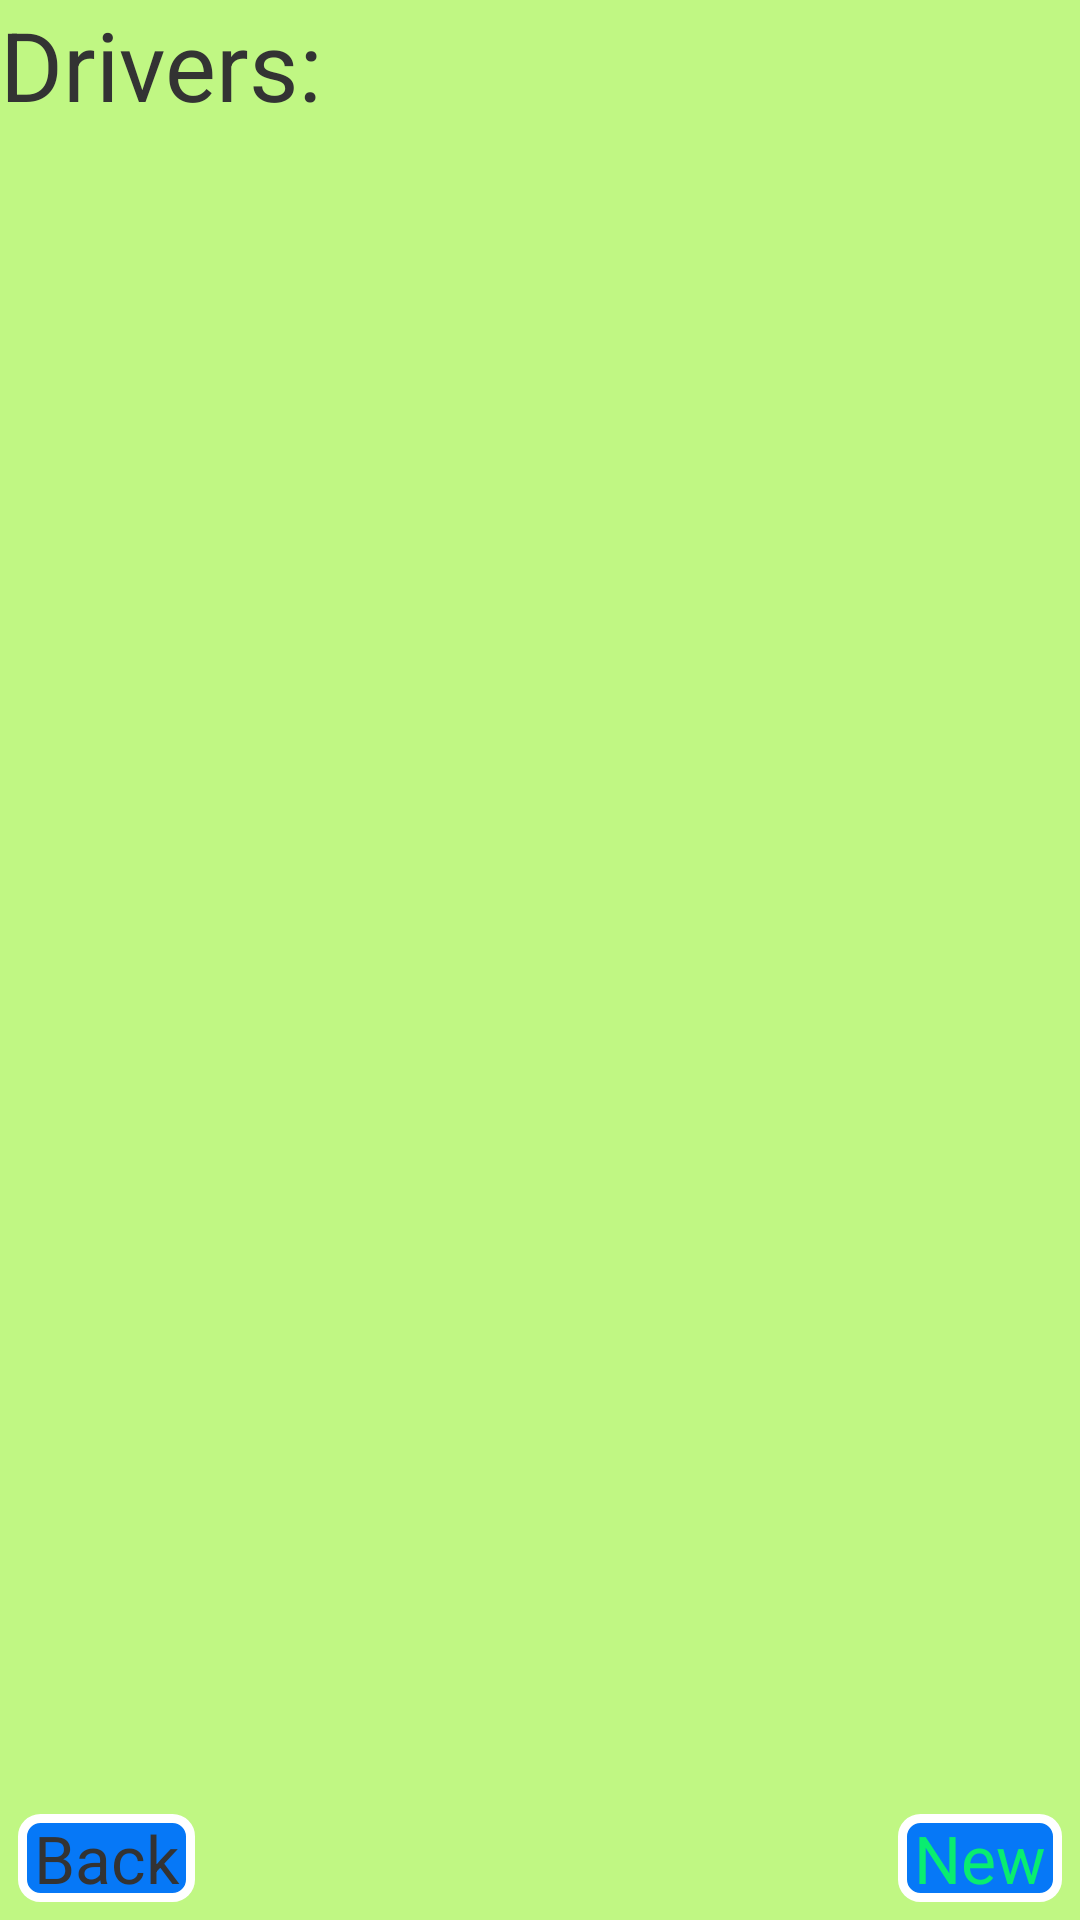

Produce the Android XML layout that renders to this screen, including the resource entries it uses.
<!-- AndroidManifest.xml: application theme Theme.DelSC -->
<!-- res/layout/fragment_drivers.xml -->
<?xml version="1.0" encoding="utf-8"?>
<androidx.constraintlayout.widget.ConstraintLayout xmlns:android="http://schemas.android.com/apk/res/android"
    xmlns:app="http://schemas.android.com/apk/res-auto"
    xmlns:tools="http://schemas.android.com/tools"
    android:id="@+id/main"
    android:layout_width="match_parent"
    android:layout_height="match_parent"
    android:background="@color/doneCol">

    <TextView
        android:id="@+id/titleTV"
        android:layout_width="wrap_content"
        android:layout_height="wrap_content"
        android:text="Drivers: "
        android:textSize="32sp"
        android:background="@color/doneCol"
        app:layout_constraintTop_toTopOf="parent"
        app:layout_constraintStart_toStartOf="parent"
        />

    <androidx.recyclerview.widget.RecyclerView
        android:id="@+id/driversRV"
        android:layout_width="match_parent"
        android:layout_height="0dp"
        app:layout_constraintBottom_toTopOf="@id/newBtn"
        app:layout_constraintEnd_toEndOf="parent"
        app:layout_constraintStart_toStartOf="parent"
        app:layout_constraintTop_toBottomOf="@id/titleTV" />

    <TextView
        android:id="@+id/backBtn"
        android:layout_width="wrap_content"
        android:layout_height="wrap_content"
        android:text=" Back "
        android:background="@drawable/background_button"
        android:layout_margin="6dp"
        app:layout_constraintTop_toBottomOf="@id/driversRV"
        app:layout_constraintStart_toStartOf="parent"
        app:layout_constraintBottom_toBottomOf="parent"/>

    <TextView
        android:id="@+id/newBtn"
        android:layout_width="wrap_content"
        android:layout_height="wrap_content"
        android:text=" New "
        android:textColor="@color/button_color"
        android:background="@drawable/background_button"
        android:layout_margin="6dp"
        app:layout_constraintTop_toBottomOf="@id/driversRV"
        app:layout_constraintEnd_toEndOf="parent"
        app:layout_constraintBottom_toBottomOf="parent"/>

</androidx.constraintlayout.widget.ConstraintLayout>
<!-- resources referenced by this layout -->
<resources>
  <color name="button_color">#09ED70</color>
  <color name="doneCol">#C0F783</color>
  <!-- drawable background_button (drawable) -->
  <?xml version="1.0" encoding="utf-8"?>
  <shape
      xmlns:android="http://schemas.android.com/apk/res/android"
      android:shape="rectangle">
      <corners android:radius="6dp" />
      <solid android:color="@color/wrxBlue" />
      <stroke android:color="@color/white" android:width="3dp"/>
  </shape>
  <style name="Theme.DelSC" parent="Theme.MaterialComponents.DayNight.DarkActionBar">
          
          <item name="colorPrimary">@color/purple_500</item>
          <item name="colorPrimaryVariant">@color/purple_700</item>
          <item name="colorOnPrimary">@color/white</item>
          
          <item name="colorSecondary">@color/teal_200</item>
          <item name="colorSecondaryVariant">@color/teal_700</item>
          <item name="colorOnSecondary">@color/black</item>
          
          <item name="android:statusBarColor" tools:targetApi="l">?attr/colorPrimaryVariant</item>
          
  
          <item name="android:textColorPrimary">@color/text_color_primary</item>
          <item name="android:textColorSecondary">@color/text_color_secondary</item>
          <item name="android:textColorTertiary">@color/text_color_tertiary</item>
  
          <item name="android:textSize">22sp</item>
      </style>
  <color name="wrxBlue">#0678F7</color>
  <color name="white">#FFFFFFFF</color>
  <color name="purple_500">#FF6200EE</color>
  <color name="purple_700">#FF3700B3</color>
  <color name="teal_200">#FF03DAC5</color>
  <color name="teal_700">#FF018786</color>
  <color name="black">#FF000000</color>
  <color name="text_color_primary">#111111</color>
  <color name="text_color_secondary">#222222</color>
  <color name="text_color_tertiary">#333333</color>
</resources>
